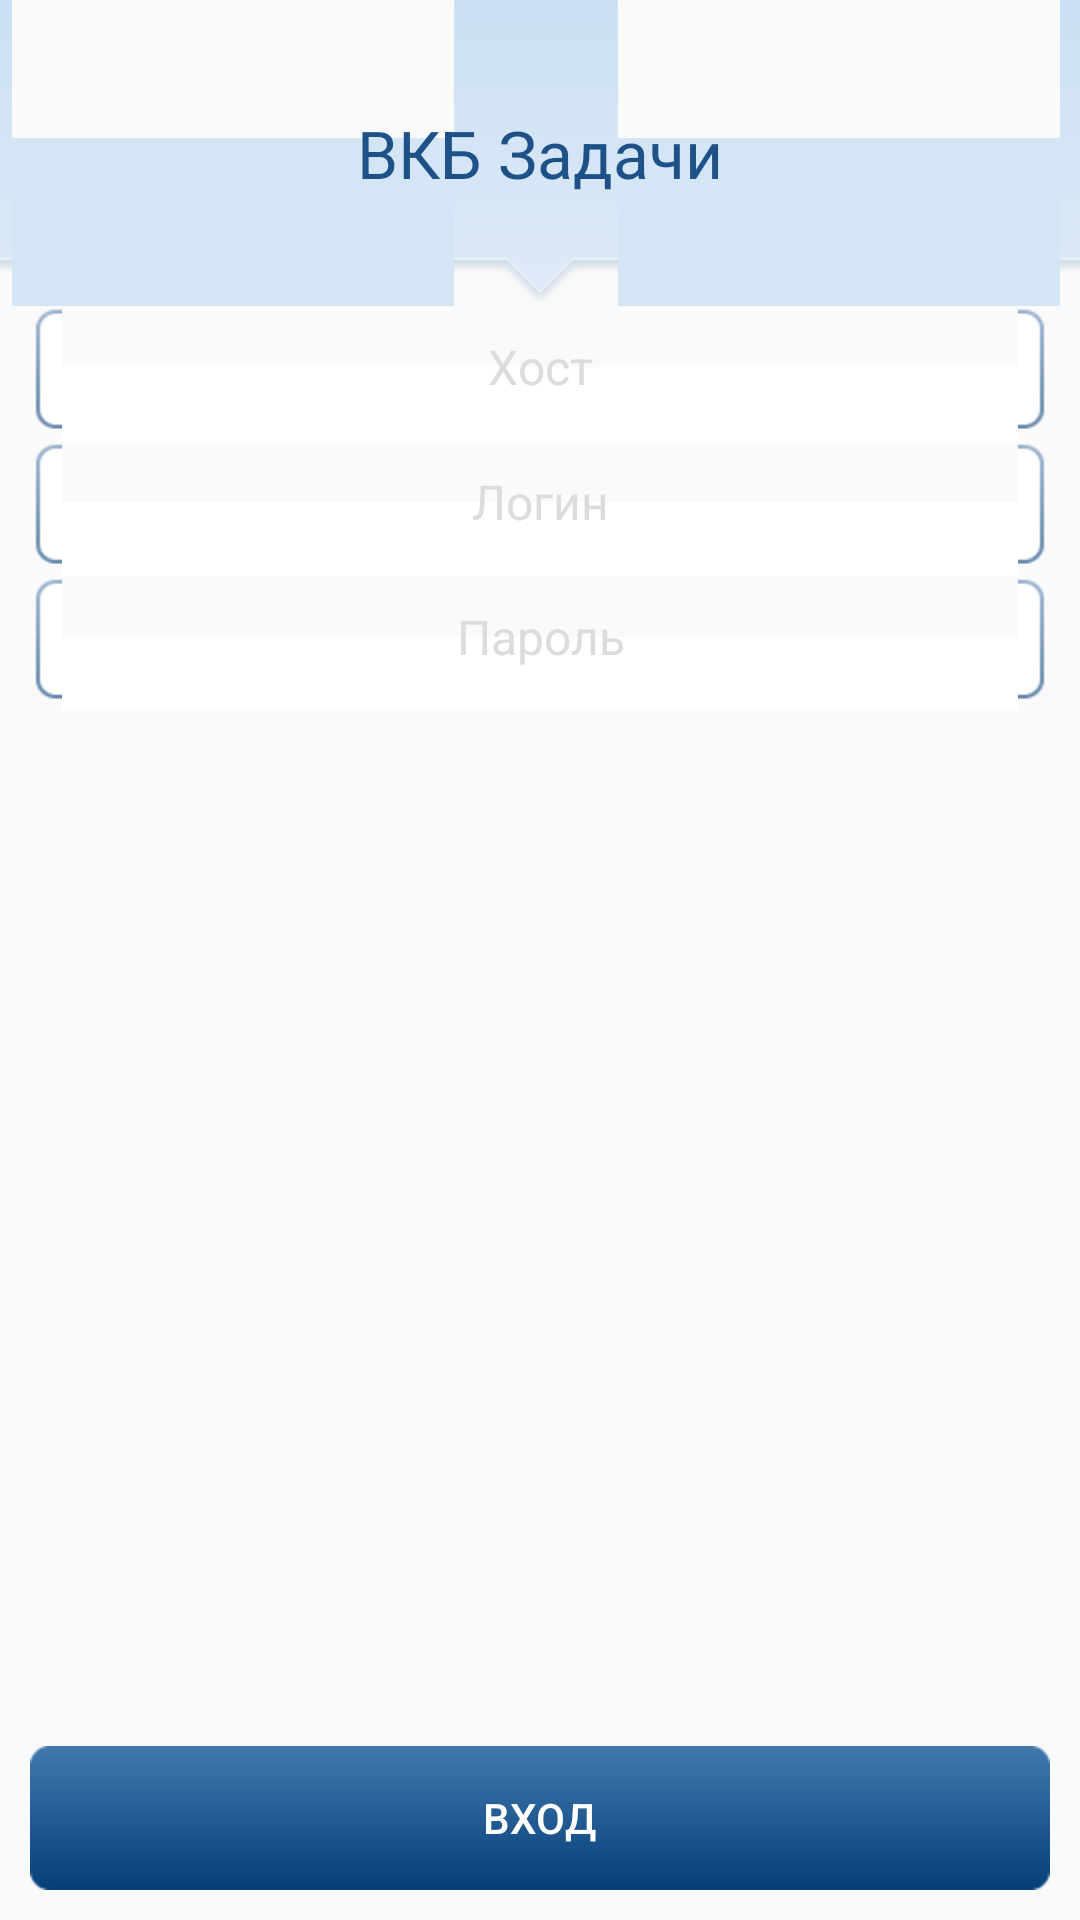

Produce the Android XML layout that renders to this screen, including the resource entries it uses.
<!-- AndroidManifest.xml: application theme AppTheme -->
<!-- res/layout/login_activity.xml -->
<?xml version="1.0" encoding="utf-8"?>
<RelativeLayout
    android:id="@+id/login_layout"
    android:visibility="visible"
    android:layout_width="fill_parent"
    android:layout_height="fill_parent"
    xmlns:android="http://schemas.android.com/apk/res/android">

    <RelativeLayout
        android:id="@+id/login_logo_layout"
        android:background="@drawable/bg_behind_logo"
        android:visibility="visible"
        android:layout_width="match_parent"
        android:layout_height="wrap_content"
        android:layout_alignParentTop="true">
        <TextView
            android:id="@+id/login_logo"
            android:layout_width="wrap_content"
            android:layout_height="wrap_content"
            android:textAppearance="?android:attr/textAppearanceLarge"
            android:layout_centerVertical="true"
            android:layout_centerHorizontal="true"
            android:textColor="@color/topMenuDelimiter"
            android:text="ВКБ Задачи"/>
    </RelativeLayout>
    <ProgressBar
        android:id="@+id/login_progress"
        style="?android:attr/progressBarStyleLarge"
        android:layout_width="wrap_content"
        android:layout_height="wrap_content"
        android:layout_marginBottom="8dp"
        android:layout_centerVertical="true"
        android:layout_centerInParent="true"
        android:visibility="gone"/>
    <RelativeLayout
        android:id="@+id/login_native_layout"
        android:visibility="visible"
        android:layout_width="match_parent"
        android:layout_height="fill_parent"
        android:layout_below="@+id/login_logo_layout">
        <LinearLayout
            android:orientation="vertical"
            android:layout_width="match_parent"
            android:layout_height="match_parent">
            <EditText
                android:id="@+id/host"
                android:hint="@string/host"
                style="@style/edit_text.login" />
            <EditText
                android:id="@+id/login"
                android:hint="@string/login"
                style="@style/edit_text.login" />
            <EditText
                android:id="@+id/password"
                android:imeActionId="@+id/sign_in_button"
                android:imeActionLabel="@string/Enter"
                android:imeOptions="actionGo"
                style="@style/edit_text.login.password"/>
        </LinearLayout>
        <RelativeLayout
            android:gravity="center"
            android:orientation="horizontal"
            android:layout_width="fill_parent"
            android:layout_height="wrap_content"
            android:layout_margin="10.0dip"
            android:layout_alignParentBottom="true">
            <Button
                android:id="@+id/sign_in_button"
                android:layout_width="match_parent"
                android:layout_height="wrap_content"
                android:text="@string/Enter"
                style="@style/button" />

        </RelativeLayout>

    </RelativeLayout>
</RelativeLayout>
<!-- resources referenced by this layout -->
<resources>
  <color name="topMenuDelimiter">#ff1d5187</color>
  <string name="Enter">Вход</string>
  <string name="host">Хост</string>
  <string name="login">Логин</string>
  <style name="button">
          <item name="android:layout_gravity">center_horizontal</item>
          <item name="android:layout_marginTop">20.0dip</item>
          <item name="android:layout_marginBottom">0.0dip</item>
          <item name="android:textSize">14.0dip</item>
          <item name="android:textColor">#ffffffff</item>
          <item name="android:background">@drawable/send_btn_blue</item>
          <item name="android:scaleType">fitXY</item>
          <item name="android:focusable">false</item>
          <item name="android:focusableInTouchMode">false</item>
      </style>
  <style name="edit_text.login">
          <item name="android:layout_width">match_parent</item>
          <item name="android:layout_height">45.0dip</item>
          <item name="android:layout_marginLeft">10.0dip</item>
          <item name="android:layout_marginRight">10.0dip</item>
      </style>
  <style name="edit_text.login.password">
          <item name="android:password">true</item>
          <item name="android:hint">@string/pass</item>
      </style>
  <style name="AppTheme" parent="Theme.AppCompat.Light.DarkActionBar">
          
      </style>
  <!-- drawable send_btn_blue (drawable) -->
  <?xml version="1.0" encoding="utf-8"?>
  <selector
    xmlns:android="http://schemas.android.com/apk/res/android">
      <item android:state_enabled="false" android:drawable="@drawable/unactive_button_gradient" />
      <item android:state_pressed="true" android:drawable="@drawable/blue_button_gradient_press" />
      <item android:drawable="@drawable/blue_button_gradient" />
  </selector>
  <string name="pass">Пароль</string>
  <!-- drawable unactive_button_gradient: png bitmap (drawable-hdpi, 760 bytes) -->
</resources>
